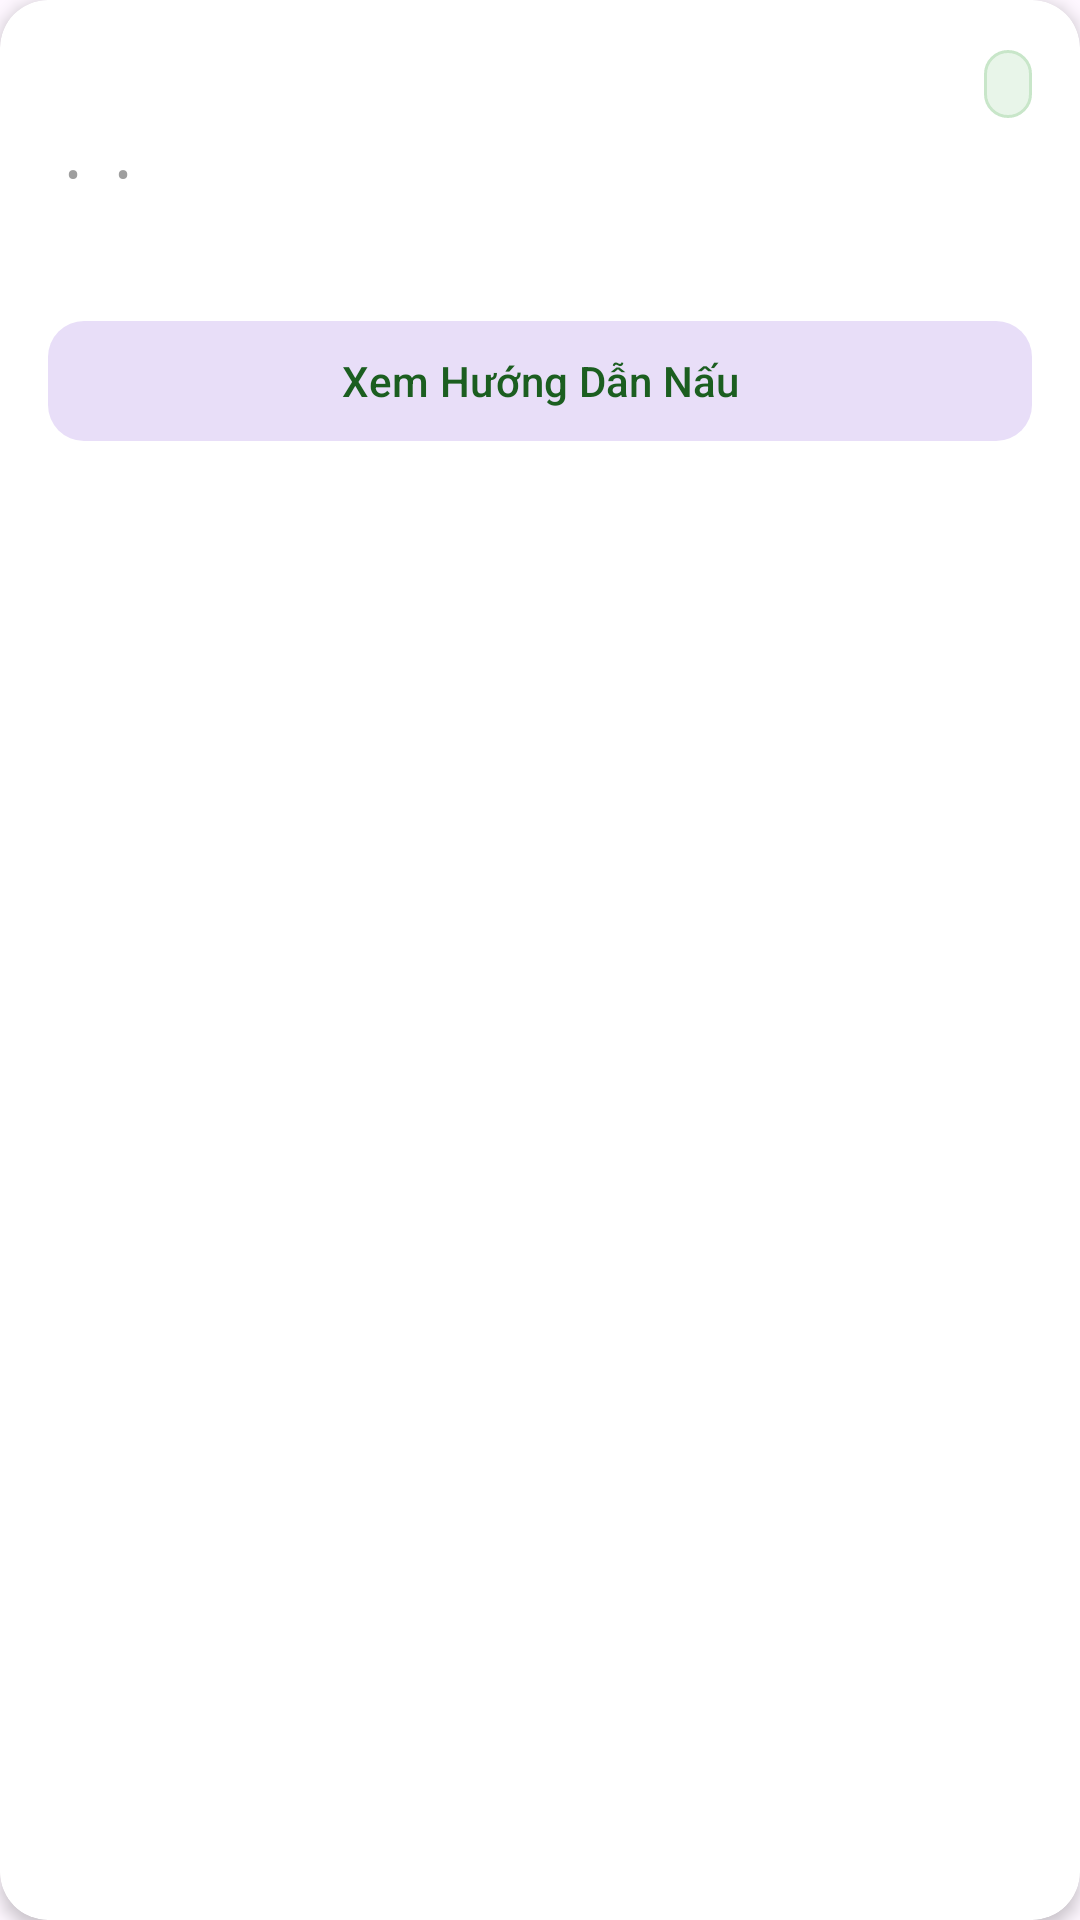

The Android layout XML behind this screen, and the referenced resources:
<!-- AndroidManifest.xml: application theme Theme.FoodSuggest -->
<!-- res/layout/layout_item_recipe_card.xml -->
<?xml version="1.0" encoding="utf-8"?>
<androidx.cardview.widget.CardView xmlns:android="http://schemas.android.com/apk/res/android"
    xmlns:app="http://schemas.android.com/apk/res-auto"
    xmlns:tools="http://schemas.android.com/tools"
    android:layout_width="match_parent"
    android:layout_height="wrap_content"
    android:layout_marginStart="8dp"
    android:layout_marginTop="6dp"
    android:layout_marginEnd="8dp"
    android:layout_marginBottom="6dp"
    app:cardBackgroundColor="@color/surface"
    app:cardCornerRadius="16dp"
    app:cardElevation="3dp">

    <LinearLayout
        android:layout_width="match_parent"
        android:layout_height="wrap_content"
        android:orientation="vertical"
        android:padding="16dp">

        <LinearLayout
            android:layout_width="match_parent"
            android:layout_height="wrap_content"
            android:gravity="center_vertical"
            android:orientation="horizontal">

            <TextView
                android:id="@+id/textRecipeTitle"
                android:layout_width="0dp"
                android:layout_height="wrap_content"
                android:layout_weight="1"
                android:textColor="@color/text_primary"
                android:textSize="18sp"
                android:textStyle="bold"
                tools:text="Canh Cà Chua Trứng" />

            <TextView
                android:id="@+id/textMatchBadge"
                android:layout_width="wrap_content"
                android:layout_height="wrap_content"
                android:background="@drawable/background_thumb_placeholder"
                android:paddingStart="8dp"
                android:paddingTop="4dp"
                android:paddingEnd="8dp"
                android:paddingBottom="4dp"
                android:textColor="@color/primary_dark"
                android:textSize="11sp"
                android:textStyle="bold"
                tools:text="Đủ nguyên liệu" />
        </LinearLayout>

        
        <LinearLayout
            android:layout_width="match_parent"
            android:layout_height="wrap_content"
            android:layout_marginTop="8dp"
            android:gravity="center_vertical"
            android:orientation="horizontal">

            <TextView
                android:id="@+id/textRecipeCategory"
                android:layout_width="wrap_content"
                android:layout_height="wrap_content"
                android:textColor="@color/secondary"
                android:textSize="12sp"
                android:textStyle="bold"
                tools:text="Món Canh" />

            <TextView
                android:layout_width="wrap_content"
                android:layout_height="wrap_content"
                android:paddingStart="6dp"
                android:paddingEnd="6dp"
                android:text="•"
                android:textColor="@color/text_hint" />

            <TextView
                android:id="@+id/textCookingTime"
                android:layout_width="wrap_content"
                android:layout_height="wrap_content"
                android:textColor="@color/text_secondary"
                android:textSize="12sp"
                tools:text="15 phút" />

            <TextView
                android:layout_width="wrap_content"
                android:layout_height="wrap_content"
                android:paddingStart="6dp"
                android:paddingEnd="6dp"
                android:text="•"
                android:textColor="@color/text_hint" />

            <TextView
                android:id="@+id/textCalories"
                android:layout_width="wrap_content"
                android:layout_height="wrap_content"
                android:textColor="@color/text_secondary"
                android:textSize="12sp"
                tools:text="180 kcal" />
        </LinearLayout>

        
        <TextView
            android:id="@+id/textIngredients"
            android:layout_width="match_parent"
            android:layout_height="wrap_content"
            android:layout_marginTop="8dp"
            android:ellipsize="end"
            android:maxLines="2"
            android:textColor="@color/text_secondary"
            android:textSize="13sp"
            tools:text="Nguyên liệu: Cà chua, Trứng gà, Hành lá, Gia vị" />

        <com.google.android.material.button.MaterialButton
            android:id="@+id/buttonViewDetail"
            style="@style/Widget.Material3.Button.TonalButton"
            android:layout_width="match_parent"
            android:layout_height="wrap_content"
            android:layout_marginTop="10dp"
            android:text="Xem Hướng Dẫn Nấu"
            android:textColor="@color/primary_dark"
            app:cornerRadius="12dp" />

    </LinearLayout>

</androidx.cardview.widget.CardView>
<!-- resources referenced by this layout -->
<resources>
  <color name="primary_dark">#1B5E20</color>
  <color name="secondary">#E65100</color>
  <color name="surface">#FFFFFF</color>
  <color name="text_hint">#9E9E9E</color>
  <color name="text_primary">#212121</color>
  <color name="text_secondary">#616161</color>
  <!-- drawable background_thumb_placeholder (drawable) -->
  <?xml version="1.0" encoding="utf-8"?>
  <shape xmlns:android="http://schemas.android.com/apk/res/android"
      android:shape="rectangle">
      <corners android:radius="8dp" />
      <solid android:color="#E8F5E9" />
      <stroke
          android:width="1dp"
          android:color="#C8E6C9" />
  </shape>
  <style name="Theme.FoodSuggest" parent="Theme.Material3.DayNight">
          
          <item name="colorPrimary">@color/primary</item>
          <item name="colorPrimaryVariant">@color/primary_variant</item>
          <item name="colorOnPrimary">@color/on_primary</item>
          
          <item name="colorSecondary">@color/secondary</item>
          <item name="colorSecondaryVariant">@color/secondary_dark</item>
          <item name="colorOnSecondary">@color/white</item>
          
          <item name="android:statusBarColor">@color/primary_dark</item>
          <item name="android:windowLightStatusBar">false</item>
      </style>
  <color name="primary">#2E7D32</color>
  <color name="primary_variant">#388E3C</color>
  <color name="on_primary">#FFFFFF</color>
  <color name="secondary_dark">#BF360C</color>
  <color name="white">#FFFFFFFF</color>
</resources>
